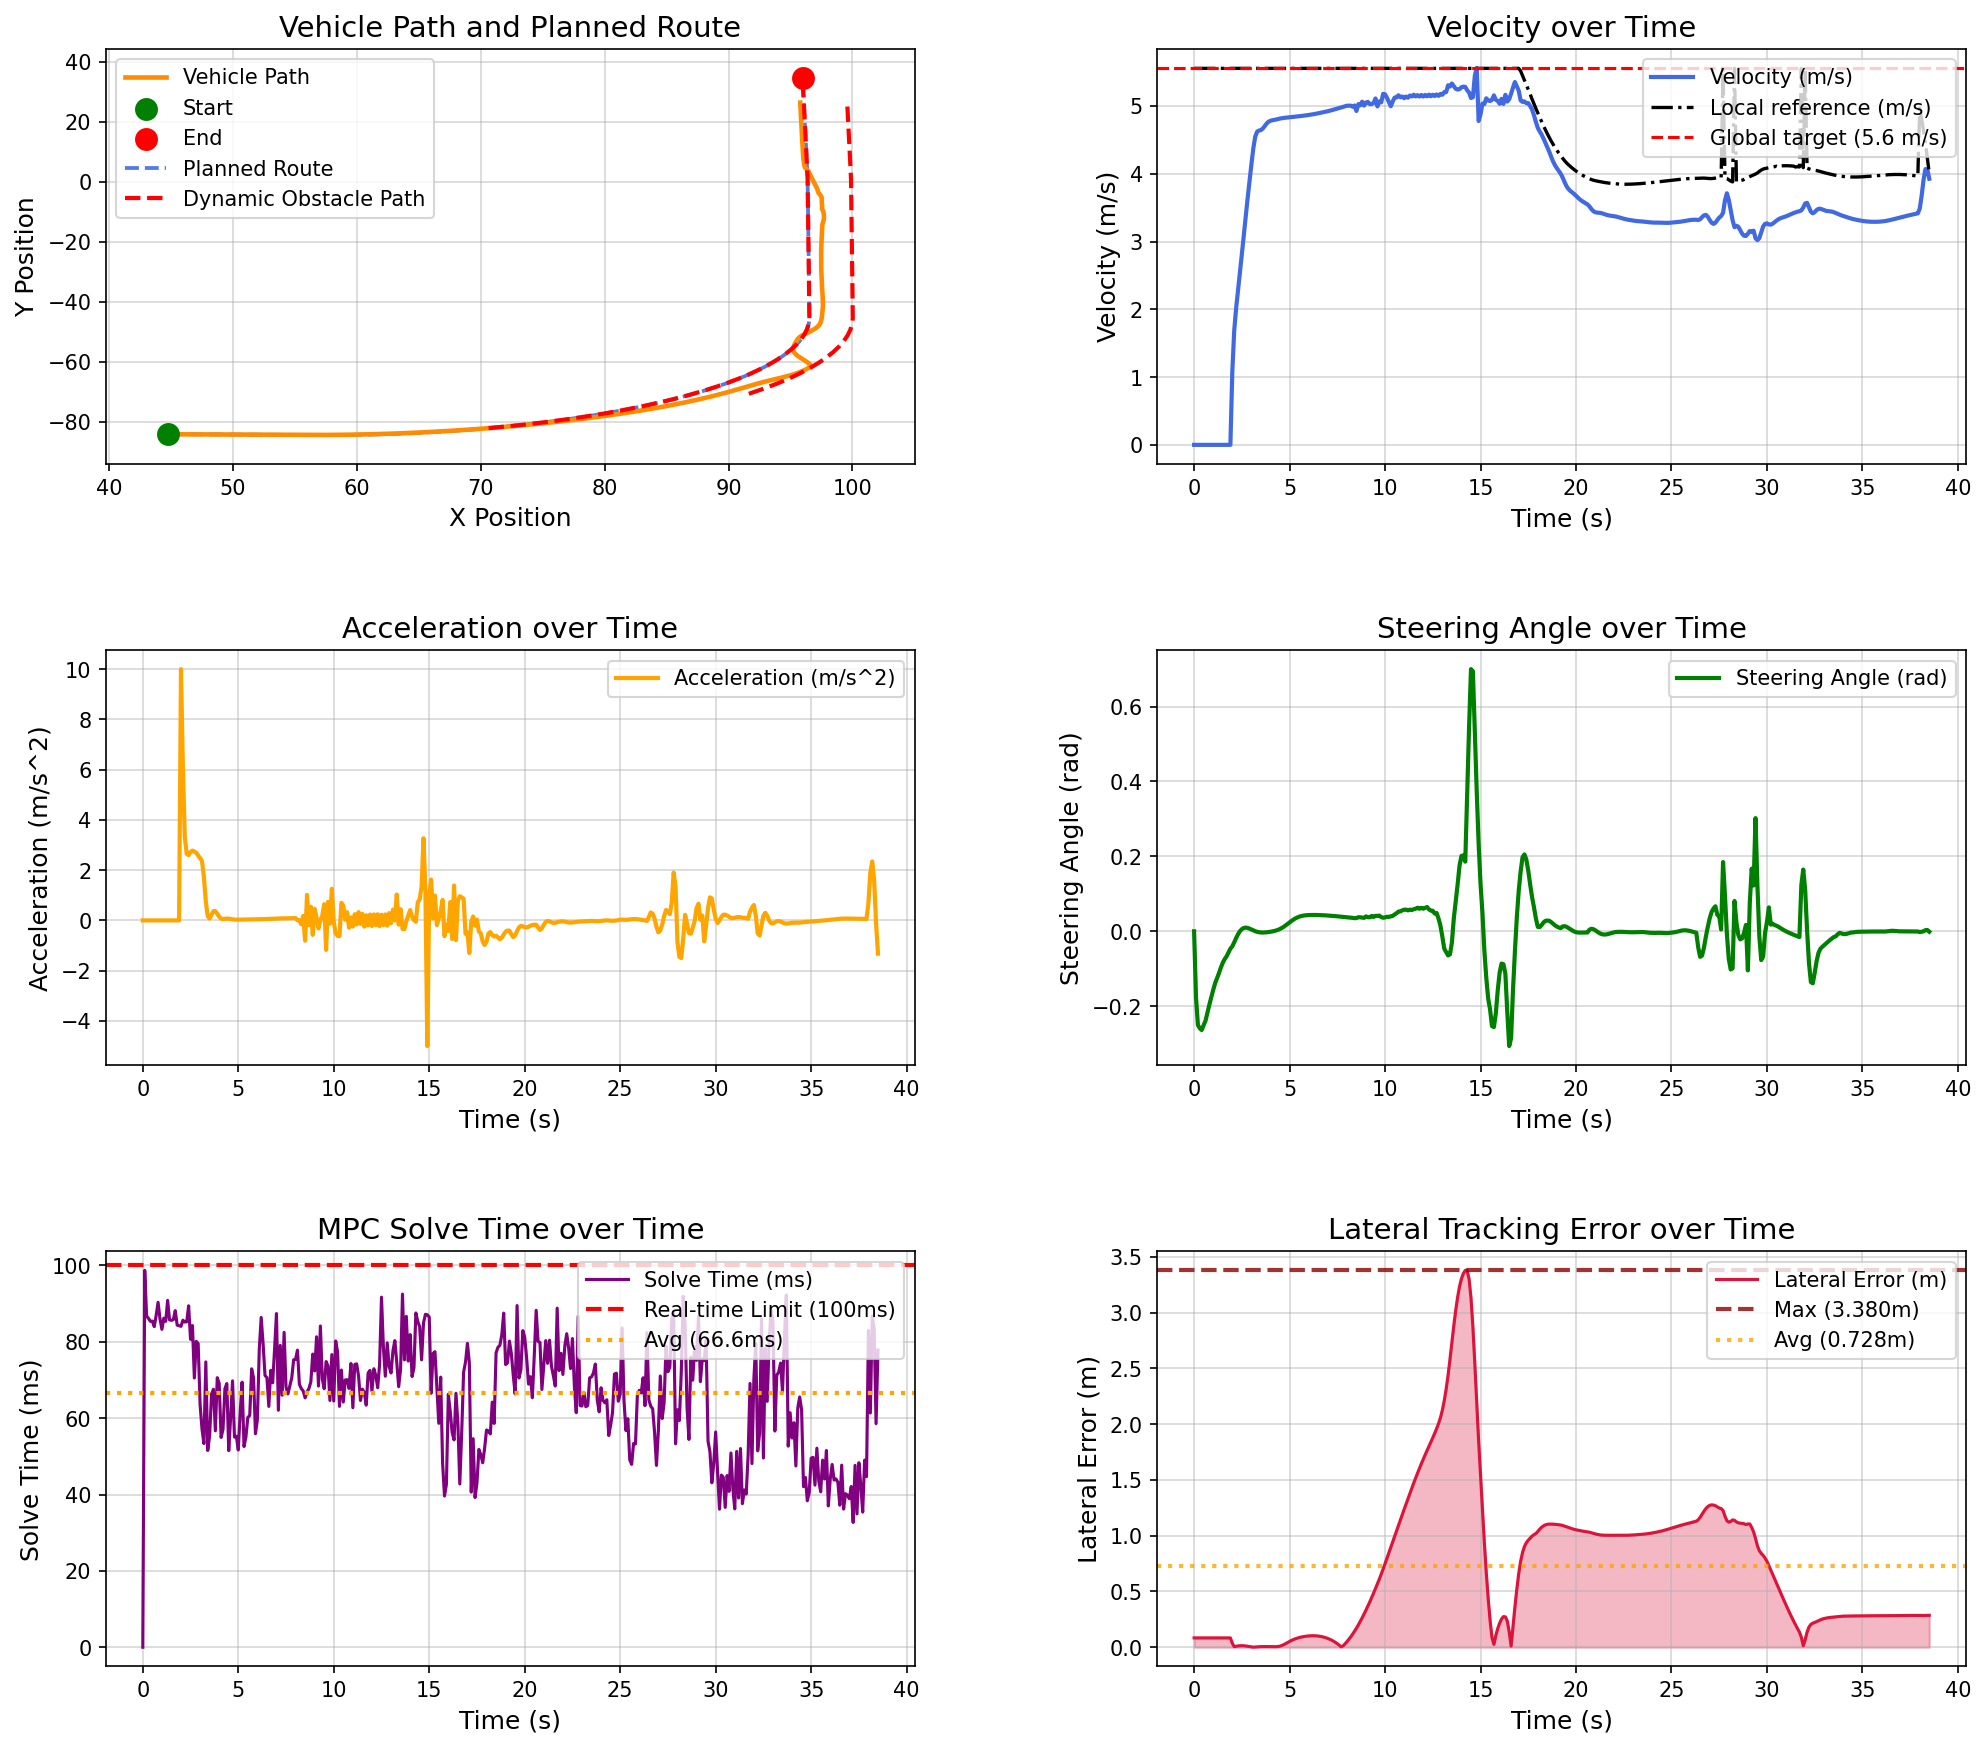

Data behind this chart, as committed beside it:
场景, step, time, x, y, yaw, speed, ac, steer, solve_time, lat_error, min_obstacle_dist, 
opportunistic_lane_change_blocked_town05, 0, 0.000000, 44.78, -84.13, -1.444, 0.000000, 0.000000, 0.000000, 0.000000, 0.08375, , 
opportunistic_lane_change_blocked_town05, 1, 0.1, 44.78, -84.13, -1.444, 0.000000, -0.000000, -0.1772, 98.71, 0.08375, 18.86, 
opportunistic_lane_change_blocked_town05, 2, 0.2, 44.78, -84.13, -1.444, 0.000000, -0.000000, -0.2506, 86.73, 0.08375, 18.86, 
opportunistic_lane_change_blocked_town05, 3, 0.3, 44.78, -84.13, -1.444, 0.000000, 0.000000, -0.2593, 86.1, 0.08375, 18.84, 
opportunistic_lane_change_blocked_town05, 4, 0.4, 44.78, -84.13, -1.444, 0.000000, -0.000000, -0.2636, 85.35, 0.08375, 18.09, 
opportunistic_lane_change_blocked_town05, 5, 0.5, 44.78, -84.13, -1.444, 0.000000, 0.000000, -0.2505, 85.42, 0.08375, 17.49, 
opportunistic_lane_change_blocked_town05, 6, 0.6, 44.78, -84.13, -1.444, 0.000000, -0.000000, -0.2384, 83.96, 0.08375, 18.02, 
opportunistic_lane_change_blocked_town05, 7, 0.7, 44.78, -84.13, -1.444, 0.000000, 0.000000, -0.2167, 86.94, 0.08375, 17.93, 
opportunistic_lane_change_blocked_town05, 8, 0.8, 44.78, -84.13, -1.444, 0.000000, 0.000000, -0.1957, 90.33, 0.08375, 18.19, 
opportunistic_lane_change_blocked_town05, 9, 0.9, 44.78, -84.13, -1.444, 0.000000, -0.000000, -0.1756, 86.01, 0.08375, 18.48, 
opportunistic_lane_change_blocked_town05, 10, 1, 44.78, -84.13, -1.444, 0.000000, -0.000000, -0.1566, 83.25, 0.08375, 18.78, 
opportunistic_lane_change_blocked_town05, 11, 1.1, 44.78, -84.13, -1.444, 0.000000, 0.000000, -0.1389, 86.18, 0.08375, 19.06, 
opportunistic_lane_change_blocked_town05, 12, 1.2, 44.78, -84.13, -1.444, 0.000000, -0.000000, -0.1253, 85.35, 0.08375, 19.57, 
opportunistic_lane_change_blocked_town05, 13, 1.3, 44.78, -84.13, -1.444, 0.000000, 0.000000, -0.112, 90.84, 0.08375, 19.82, 
opportunistic_lane_change_blocked_town05, 14, 1.4, 44.78, -84.13, -1.444, 0.000000, -0.000000, -0.09715, 85.75, 0.08375, 19.86, 
opportunistic_lane_change_blocked_town05, 15, 1.5, 44.78, -84.13, -1.444, 0.000000, 0.000000, -0.08411, 85.6, 0.08375, 20.13, 
opportunistic_lane_change_blocked_town05, 16, 1.6, 44.78, -84.13, -1.444, 0.000000, -0.000000, -0.07433, 85.81, 0.08375, 20.66, 
opportunistic_lane_change_blocked_town05, 17, 1.7, 44.78, -84.13, -1.444, 0.000000, 0.000000, -0.06699, 88.15, 0.08375, 21.24, 
opportunistic_lane_change_blocked_town05, 18, 1.8, 44.78, -84.13, -1.444, 0.000000, 0.000000, -0.05649, 84.35, 0.08375, 20.88, 
opportunistic_lane_change_blocked_town05, 19, 1.9, 44.78, -84.13, -1.444, 0.000000, -0.000000, -0.04646, 84.19, 0.08375, 20.92, 
opportunistic_lane_change_blocked_town05, 20, 2, 44.82, -84.13, -1.508, 1.075, 10, -0.04018, 84.05, 0.03534, 21.68, 
opportunistic_lane_change_blocked_town05, 21, 2.1, 44.97, -84.14, -1.625, 1.682, 6.069, -0.02957, 85.65, 0.005241, 21.76, 
opportunistic_lane_change_blocked_town05, 22, 2.2, 45.16, -84.15, -1.708, 2.014, 3.324, -0.01817, 85.16, 0.009019, 21.65, 
opportunistic_lane_change_blocked_town05, 23, 2.3, 45.38, -84.15, -1.742, 2.279, 2.649, -0.007912, 85.22, 0.01191, 21.6, 
opportunistic_lane_change_blocked_town05, 24, 2.4, 45.62, -84.16, -1.724, 2.539, 2.6, 0.000168, 89.42, 0.0136, 21.6, 
opportunistic_lane_change_blocked_town05, 25, 2.5, 45.89, -84.17, -1.665, 2.811, 2.725, 0.005755, 80.64, 0.01405, 21.59, 
opportunistic_lane_change_blocked_town05, 26, 2.6, 46.19, -84.18, -1.576, 3.089, 2.776, 0.008890, 84.24, 0.01334, 21.57, 
opportunistic_lane_change_blocked_town05, 27, 2.7, 46.51, -84.18, -1.473, 3.363, 2.738, 0.009809, 70.51, 0.01162, 21.54, 
opportunistic_lane_change_blocked_town05, 28, 2.8, 46.86, -84.19, -1.373, 3.632, 2.69, 0.009030, 80.11, 0.009206, 21.47, 
opportunistic_lane_change_blocked_town05, 29, 2.9, 47.24, -84.2, -1.285, 3.89, 2.583, 0.007216, 79.53, 0.006404, 21.43, 
opportunistic_lane_change_blocked_town05, 30, 3, 47.65, -84.2, -1.218, 4.137, 2.469, 0.004943, 63.54, 0.003524, 21.38, 
opportunistic_lane_change_blocked_town05, 31, 3.1, 48.07, -84.21, -1.178, 4.374, 2.368, 0.002514, 57.14, 0.000740, 21.31, 
opportunistic_lane_change_blocked_town05, 32, 3.2, 48.52, -84.22, -1.167, 4.546, 1.727, 0.000339, 53.34, 0.001683, 21.23, 
opportunistic_lane_change_blocked_town05, 33, 3.3, 48.98, -84.23, -1.181, 4.621, 0.7491, -0.001339, 74.72, 0.003580, 21.1, 
opportunistic_lane_change_blocked_town05, 34, 3.4, 49.44, -84.24, -1.212, 4.638, 0.1643, -0.002466, 51.52, 0.004921, 21.02, 
opportunistic_lane_change_blocked_town05, 35, 3.5, 49.91, -84.25, -1.254, 4.645, 0.07208, -0.003094, 55.41, 0.005722, 20.93, 
opportunistic_lane_change_blocked_town05, 36, 3.6, 50.37, -84.26, -1.3, 4.668, 0.2315, -0.003280, 66.29, 0.006115, 20.84, 
opportunistic_lane_change_blocked_town05, 37, 3.7, 50.84, -84.27, -1.345, 4.705, 0.3695, -0.003117, 67.57, 0.006180, 20.75, 
opportunistic_lane_change_blocked_town05, 38, 3.8, 51.31, -84.29, -1.385, 4.742, 0.3689, -0.002690, 56.68, 0.006078, 20.65, 
opportunistic_lane_change_blocked_town05, 39, 3.9, 51.79, -84.3, -1.417, 4.768, 0.2639, -0.002066, 70.59, 0.005832, 20.53, 
opportunistic_lane_change_blocked_town05, 40, 4, 52.27, -84.31, -1.438, 4.783, 0.1438, -0.001281, 69.12, 0.005497, 20.43, 
opportunistic_lane_change_blocked_town05, 41, 4.1, 52.74, -84.32, -1.446, 4.79, 0.07088, -0.000328, 54.93, 0.005156, 20.33, 
opportunistic_lane_change_blocked_town05, 42, 4.2, 53.22, -84.34, -1.437, 4.795, 0.05291, 0.000835, 57.03, 0.004960, 20.23, 
opportunistic_lane_change_blocked_town05, 43, 4.3, 53.7, -84.35, -1.409, 4.801, 0.06309, 0.002275, 67.73, 0.005306, 20.13, 
opportunistic_lane_change_blocked_town05, 44, 4.4, 54.18, -84.36, -1.356, 4.809, 0.07245, 0.004079, 69.05, 0.006818, 20, 
opportunistic_lane_change_blocked_town05, 45, 4.5, 54.66, -84.37, -1.271, 4.815, 0.06848, 0.006315, 51.48, 0.01014, 19.9, 
opportunistic_lane_change_blocked_town05, 46, 4.6, 55.15, -84.37, -1.148, 4.821, 0.05452, 0.009047, 60.27, 0.01589, 19.8, 
opportunistic_lane_change_blocked_town05, 47, 4.7, 55.63, -84.38, -0.9803, 4.825, 0.03977, 0.01227, 69.76, 0.02385, 19.69, 
opportunistic_lane_change_blocked_town05, 48, 4.8, 56.11, -84.38, -0.7608, 4.828, 0.03068, 0.01591, 55.03, 0.03323, 19.58, 
opportunistic_lane_change_blocked_town05, 49, 4.9, 56.59, -84.38, -0.4857, 4.83, 0.02828, 0.01982, 55.26, 0.0431, 19.46, 
opportunistic_lane_change_blocked_town05, 50, 5, 57.08, -84.38, -0.1533, 4.833, 0.02992, 0.0238, 51.65, 0.05262, 19.34, 
opportunistic_lane_change_blocked_town05, 51, 5.1, 57.56, -84.37, 0.2349, 4.836, 0.03234, 0.02764, 61.45, 0.06135, 19.23, 
opportunistic_lane_change_blocked_town05, 52, 5.2, 58.04, -84.36, 0.675, 4.839, 0.034, 0.03118, 69.42, 0.06921, 19.11, 
opportunistic_lane_change_blocked_town05, 53, 5.3, 58.53, -84.34, 1.161, 4.842, 0.035, 0.03427, 52.56, 0.07609, 19, 
opportunistic_lane_change_blocked_town05, 54, 5.4, 59.01, -84.31, 1.686, 4.846, 0.03585, 0.03685, 55.06, 0.08196, 18.87, 
opportunistic_lane_change_blocked_town05, 55, 5.5, 59.5, -84.29, 2.243, 4.849, 0.03644, 0.03893, 60.2, 0.08687, 18.75, 
opportunistic_lane_change_blocked_town05, 56, 5.6, 59.98, -84.25, 2.824, 4.852, 0.03705, 0.04052, 60.69, 0.09105, 18.62, 
opportunistic_lane_change_blocked_town05, 57, 5.7, 60.46, -84.21, 3.424, 4.856, 0.03842, 0.04168, 72.92, 0.09462, 18.49, 
opportunistic_lane_change_blocked_town05, 58, 5.8, 60.95, -84.17, 4.036, 4.86, 0.04121, 0.04246, 70.52, 0.0976, 18.36, 
opportunistic_lane_change_blocked_town05, 59, 5.9, 61.43, -84.12, 4.658, 4.864, 0.04408, 0.043, 55.9, 0.1, 18.23, 
... 326 more rows
